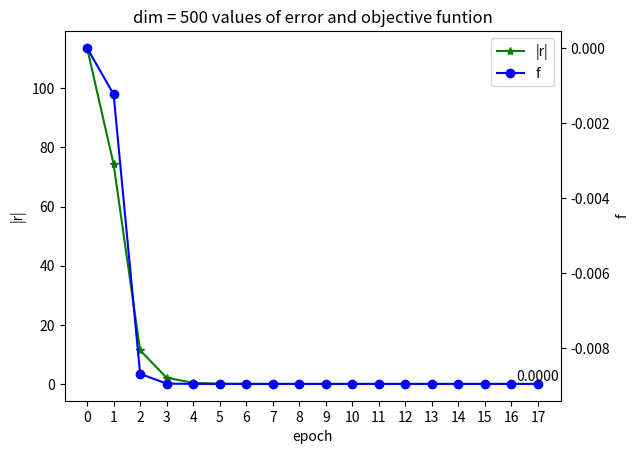

Python code for this plot:
#!/usr/bin/env python
#!-*-coding:utf-8 -*- 
'''
@version: python3.7
[redacted]
@license: Apache Licence 
[redacted]
@site: 
@software: PyCharm
@file: Test1.py
@time: 10/15/2019 1:37 PM
'''

import numpy as np
import matplotlib.pyplot as plt

from mpl_toolkits.axes_grid1 import host_subplot
dim = 500
#1. generate maxtix A and a vector b
# A = GT*G
# f(x) = 1/2 x(T)Ax - b(T)x

# Generate a random dim*dim matrix
G = np.random.randint(0,10,size = [dim,dim])
# obtain strictly diaginally dominant matrix
G = G + dim*np.eye(dim)
# Multiply by its tranpose
A = G.T @ G
e,v = np.linalg.eig(A)

b = np.random.randint(0,10,size = [dim,1])
#print("A is: ",A  )
#print("eigenvalues: " ,e)
#print("const vector b:" ,b)
#print("x* = A-1b = ",np.linalg.inv(A)@b)
#2. init  & iterate
# r(k) = b - Ax(k)
# d(k) = r(k) +  |r(k)|/|r(k-1)|*d(k-1)
# α(k) = |r(k)|/(d(k)(T)Ad(k))

x = np.zeros([dim+2,dim])
r = np.zeros([dim+1,dim])
d = np.zeros([dim+1,dim])
alpha =  np.zeros([dim+1,1])
func =  np.zeros([dim+1,1])
'''
x = np.zeros([6*dim+1,dim])
r = np.zeros([6*dim,dim])
d = np.zeros([6*dim,dim])
alpha =  np.zeros([6*dim,1])
func =  np.zeros([6*dim,1])
'''

for k in range(0, dim+1):
    r[k] = b.T - A @ x[k]
    if k == 0:
        d[k] =  r[k]
    else:
        d[k] = r[k] + np.linalg.norm(r[k]) ** 2 / np.linalg.norm(r[k-1])**2 * d[k-1]
    alpha[k] =np.linalg.norm(r[k],2) **2  / (d[k].T @ A @ d[k])
    x[k+1] =  x[k] + alpha[k]*d[k]
    func[k] = 1 / 2 * x[k].T @ A @ x[k] - b.T @ x[k]
    print("r()k ",np.linalg.norm(r[k] )  )
    if np.linalg.norm(r[k] ) < 10**-8:
        length = k;
        print("length",length)
        break

r2norm = np.linalg.norm(r[0:length+1,],2,1)
print("###############################################")
#print("2 norm of r is : ",r2norm)
#print("the values of object function",func)

X = np.arange(0,length + 1)
ax1 =  host_subplot(111)
ax2 = ax1.twinx()
ax1.plot(X, r2norm, 'g*-',label = "|r|")
ax2.plot(X, func[0:length+1], 'bo-',label = "f")

# set digital label

for a, b in zip(X[-1:], r2norm[-1:]):
    plt.text(a, b, '%.4f' % b, ha='center', va='bottom', fontsize=10)



ax1.set_xlabel('epoch')
ax1.set_ylabel('|r|')
ax2.set_ylabel('f')
plt.xticks(range(length+1))
ax1.legend() # 显示图例
plt.title("dim = "+str(dim)+" values of error and objective funtion")

# 3.result
print("x: ",x)
print("###############################################")
print("the result of optimizer is: ",x[-1])
plt.show()
